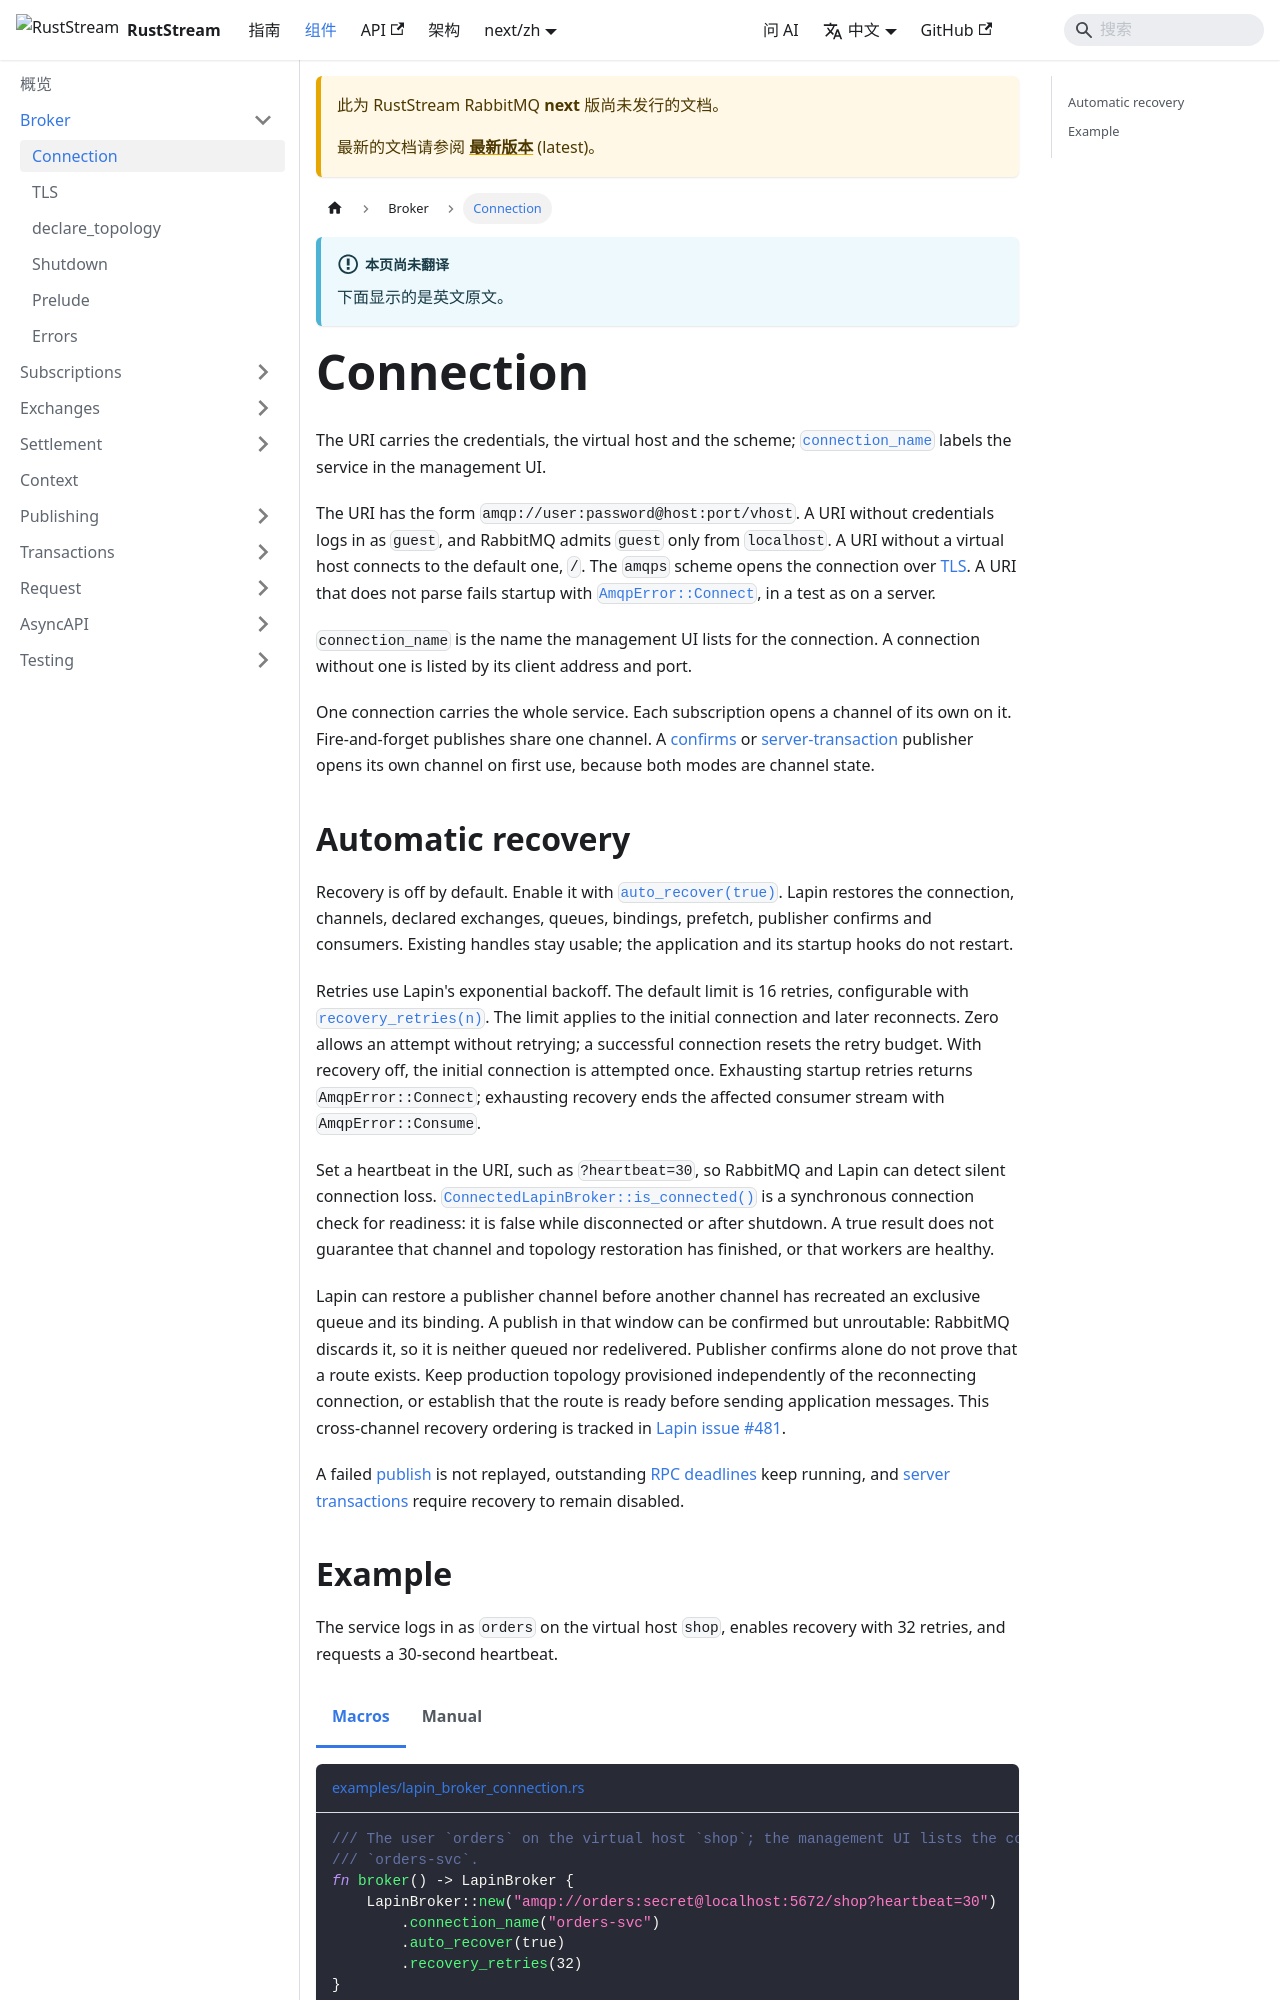

repository: powersemmi/ruststream-lapin · page: next/zh/components/broker/connection/index.html · generator: docusaurus

---
sidebar_position: 1
title: Connection
description: "The URI carries credentials, virtual host and scheme; connection_name labels the service in the management UI, over one connection."
---

import Tabs from '@theme/Tabs';
import TabItem from '@theme/TabItem';

# Connection

The URI carries the credentials, the virtual host and the scheme; [`connection_name`](api:ruststream_lapin::LapinBroker::connection_name) labels the service in the management UI.

The URI has the form `amqp://user:password@host:port/vhost`.
A URI without credentials logs in as `guest`, and RabbitMQ admits `guest` only from `localhost`.
A URI without a virtual host connects to the default one, `/`.
The `amqps` scheme opens the connection over [TLS](./tls.md).
A URI that does not parse fails startup with [`AmqpError::Connect`](api:ruststream_lapin::AmqpError::Connect), in a test as on a server.

`connection_name` is the name the management UI lists for the connection.
A connection without one is listed by its client address and port.

One connection carries the whole service.
Each subscription opens a channel of its own on it.
Fire-and-forget publishes share one channel.
A [confirms](../transactions/confirms-publish.md) or [server-transaction](../transactions/server-tx-publish.md) publisher opens its own channel on first use, because both modes are channel state.
